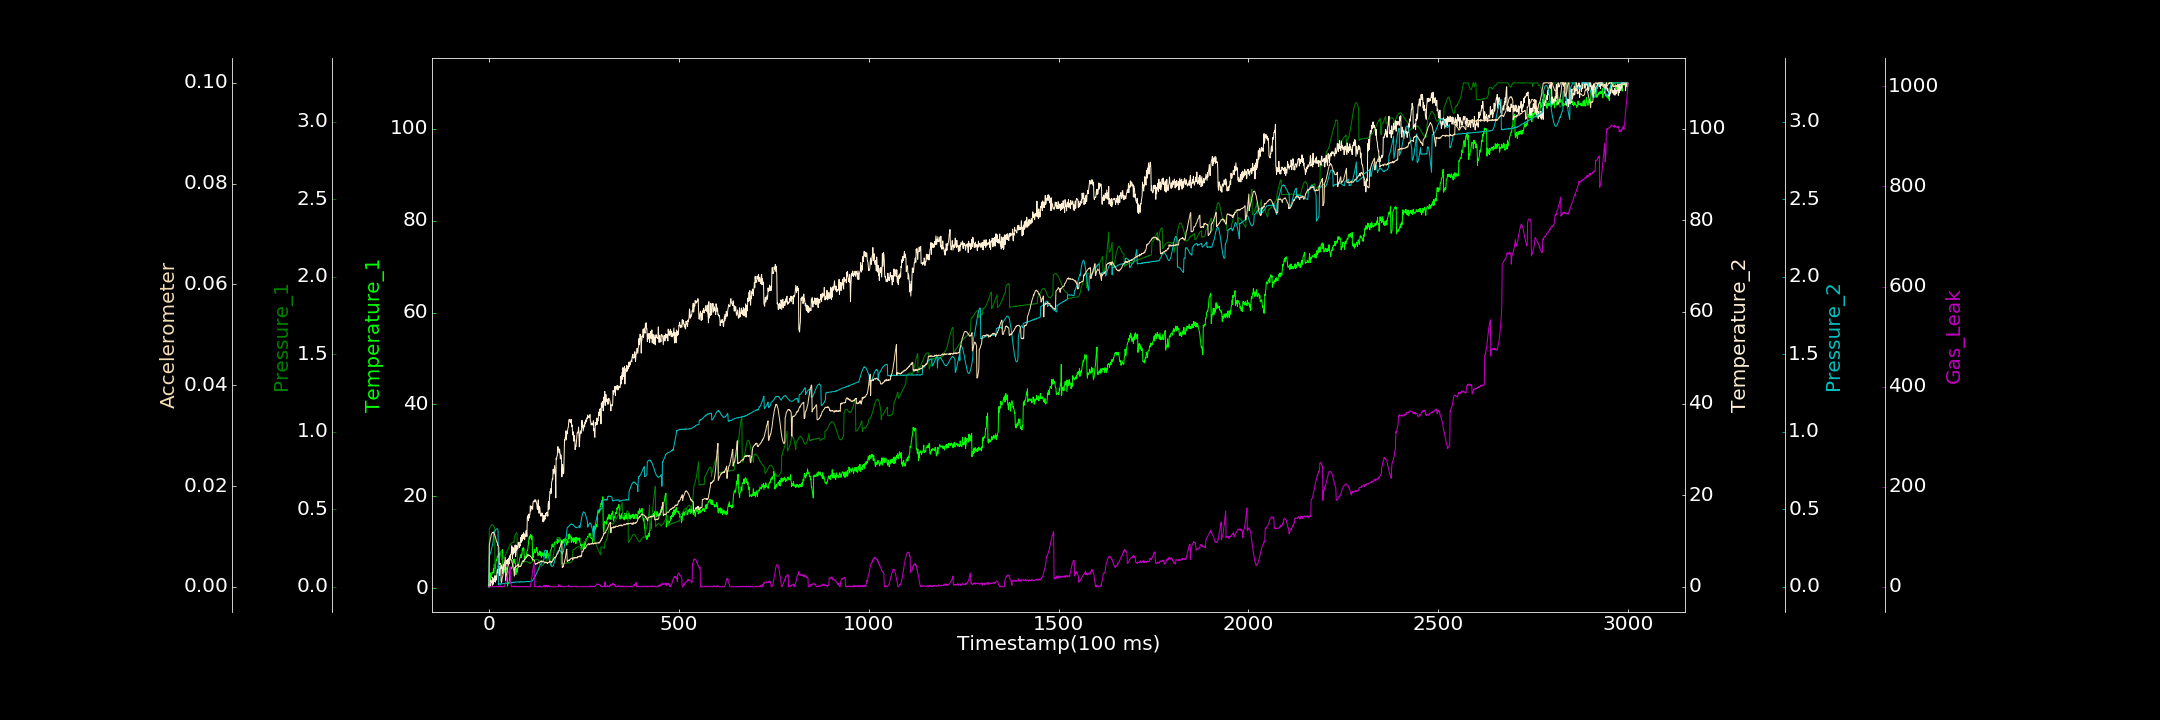

Values plotted in this chart, from the file beside it:
0.000000000, 0.314851607, 0.001051193, 0.604313520, 0.000000000, 0.000000000, 0.000000000
1, 3.135, 0.3755, 0.1762, 0.2008, 0.008312, 0.000000000
2, 2.271, 0.3787, 0.188, 0.2042, 0.008689, 0.000000000
3, 3.371, 0.3848, 0.000000000, 0.2118, 0.009117, 0.000000000
4, 1.93, 0.3886, 0.1957, 0.2165, 0.00965, 0.5827
5, 2.486, 0.3942, 1.53, 0.2259, 0.009824, 0.000000000
6, 2.305, 0.3949, 1.137, 0.2337, 0.01033, 0.3078
7, 2.658, 0.3995, 0.9767, 0.2455, 0.01042, 0.000000000
8, 3.439, 0.3991, 1.156, 0.2576, 0.01067, 0.000000000
9, 3.387, 0.4008, 0.3359, 0.266, 0.01075, 0.5278
10, 3.309, 0.4012, 2.031, 0.279, 0.01078, 0.000000000
11, 3.551, 0.399, 0.5524, 0.2883, 0.0107, 0.000000000
12, 4.273, 0.3955, 1.559, 0.3307, 0.01089, 0.000000000
13, 3.476, 0.3901, 1.563, 0.3371, 0.01071, 0.1843
14, 5.193, 0.3874, 1.802, 0.3462, 0.01046, 0.02141
15, 4.729, 0.3813, 1.179, 0.3508, 0.01044, 0.000000000
16, 4.241, 0.03771, 2.43, 0.3614, 0.01006, 0.4446
17, 4.957, 0.04337, 1.019, 0.3641, 0.009899, 0.000000000
18, 5.405, 0.04042, 2.248, 0.3692, 0.009635, 0.000000000
19, 6.169, 0.04797, 2.323, 0.3723, 0.009318, 0.4318
20, 5.995, 0.0607, 1.49, 0.3739, 0.008956, 0.000000000
21, 6.422, 0.07512, 2.982, 0.3752, 0.008857, 0.6635
22, 6.938, 0.1345, 3.667, 0.3736, 0.008741, 0.000000000
23, 7.05, 0.137, 3.807, 0.3674, 0.008216, 0.7071
24, 6.727, 0.1409, 3.04, 0.364, 0.008242, 0.000000000
25, 7.37, 0.1495, 2.871, 0.01505, 0.00801, 0.000000000
26, 7.596, 0.1602, 4.584, 0.01633, 0.007851, 1.21
27, 7.155, 0.1715, 2.977, 0.01616, 0.004591, 0.5406
28, 7.653, 0.1827, 2.491, 0.0189, 0.004448, 1.237
29, 7.454, 0.1959, 3.47, 0.01875, 0.004654, 0.000000000
30, 7.695, 0.21, 3.985, 0.01679, 0.004604, 2.04
31, 7.823, 0.2224, 4.311, 0.01945, 0.004632, 0.000000000
32, 7.589, 0.2316, 4.045, 0.01751, 0.001011, 0.9854
33, 8.031, 0.1776, 4.702, 0.02074, 0.0008713, 0.000000000
34, 7.843, 0.1771, 4.389, 0.02061, 0.001161, 0.000000000
35, 8.4, 0.1776, 3.796, 0.01977, 0.001731, 0.000000000
36, 7.89, 0.1789, 2.838, 0.01944, 0.002053, 0.000000000
37, 3.964, 0.1815, 4.177, 0.02078, 0.00237, 0.59
38, 4.136, 0.1824, 4.922, 0.02052, 0.002935, 0.000000000
39, 3.906, 0.1855, 3.609, 0.02055, 0.003515, 1.29
40, 4.08, 0.1891, 4.681, 0.02124, 0.004138, 0.000000000
41, 4.161, 0.1918, 5.309, 0.02039, 0.004615, 0.000000000
42, 3.503, 0.1982, 4.958, 0.02097, 0.00515, 3.852
43, 3.415, 0.2041, 4.809, 0.02363, 0.005825, 5.016
44, 4.63, 0.2097, 3.748, 0.02293, 0.001251, 9.525
45, 4.016, 0.2157, 5.793, 0.02335, 0.001922, 10.13
46, 4.415, 0.2222, 5.072, 0.02419, 0.002302, 12.96
47, 4.303, 0.2271, 5.598, 0.02295, 0.00286, 16.74
48, 3.823, 0.2313, 5.017, 0.02116, 0.003286, 21.71
49, 0.4641, 0.2342, 5.928, 0.0243, 0.003647, 24.97
50, 1.078, 0.2404, 5.529, 0.02541, 0.004029, 24.96
51, 1.028, 0.2497, 4.737, 0.02507, 0.004496, 29.02
52, 1.202, 0.2513, 6.257, 0.02471, 0.004727, 28.94
53, 1.444, 0.2612, 5.021, 0.0257, 0.005079, 33.84
54, 1.625, 0.2643, 6.526, 0.02424, 0.005406, 34.74
55, 3.549, 0.2688, 6.789, 0.0263, 0.005262, 37
56, 4.376, 0.274, 5.896, 0.02559, 0.005553, 40.18
57, 4.424, 0.2738, 7.053, 0.02565, 0.005485, 7.507
58, 4.14, 0.281, 7.018, 0.02529, 0.005466, 7.956
59, 4.434, 0.2827, 7.565, 0.02638, 0.005317, 1.036
60, 4.402, 0.2849, 8.946, 0.02895, 0.005238, 0.2096
... 2,939 more rows
